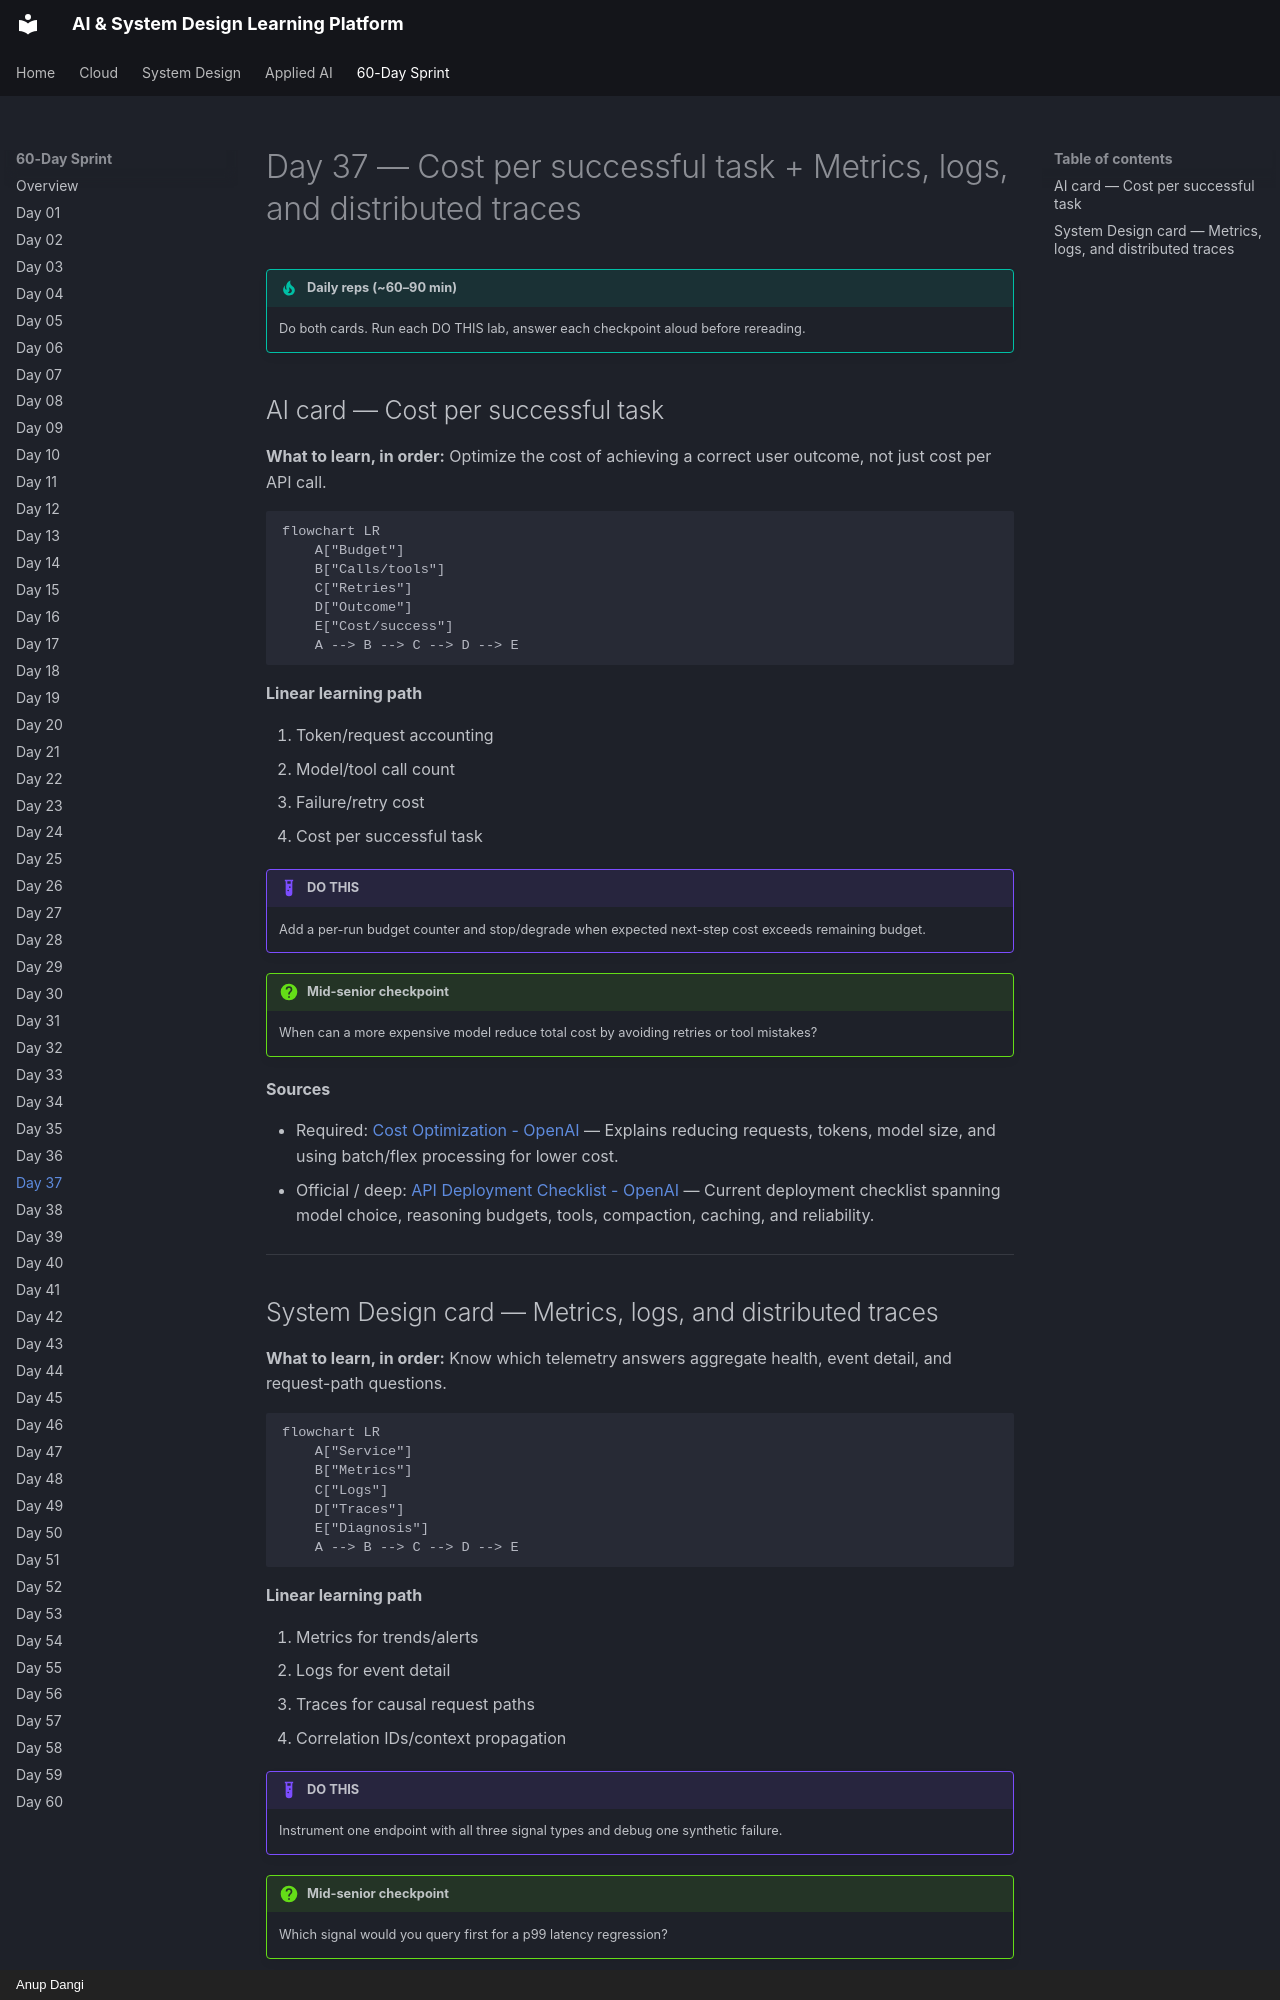

repository: AnupDangi/learnlikeadev · page: 60-day/day37/index.html · generator: mkdocs · copyright: Anup Dangi

# Day 37 — Cost per successful task + Metrics, logs, and distributed traces

!!! tip "Daily reps (~60–90 min)"
    Do both cards. Run each DO THIS lab, answer each checkpoint aloud before rereading.

## AI card — Cost per successful task

**What to learn, in order:** Optimize the cost of achieving a correct user outcome, not just cost per API call.

```mermaid
flowchart LR
    A["Budget"]
    B["Calls/tools"]
    C["Retries"]
    D["Outcome"]
    E["Cost/success"]
    A --> B --> C --> D --> E
```

**Linear learning path**

1. Token/request accounting
2. Model/tool call count
3. Failure/retry cost
4. Cost per successful task

!!! example "DO THIS"
    Add a per-run budget counter and stop/degrade when expected next-step cost exceeds remaining budget.

!!! question "Mid-senior checkpoint"
    When can a more expensive model reduce total cost by avoiding retries or tool mistakes?

**Sources**

- Required: [Cost Optimization - OpenAI](https://developers.openai.com/api/docs/guides/cost-optimization) — Explains reducing requests, tokens, model size, and using batch/flex processing for lower cost.
- Official / deep: [API Deployment Checklist - OpenAI](https://developers.openai.com/api/docs/guides/deployment-checklist) — Current deployment checklist spanning model choice, reasoning budgets, tools, compaction, caching, and reliability.

---
